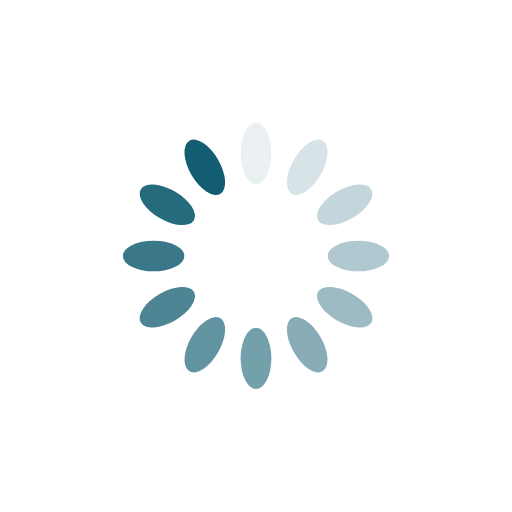
t = 0.00 s
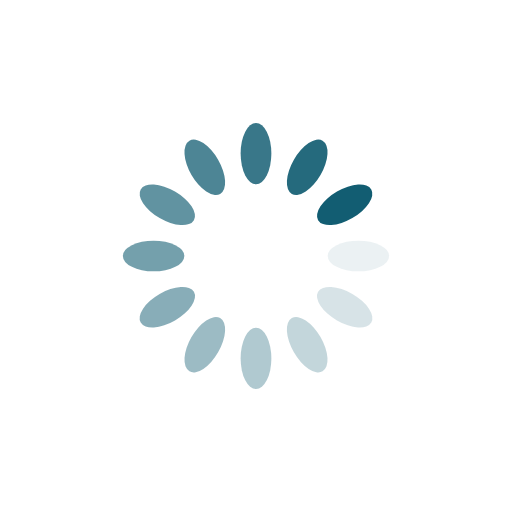
t = 0.25 s
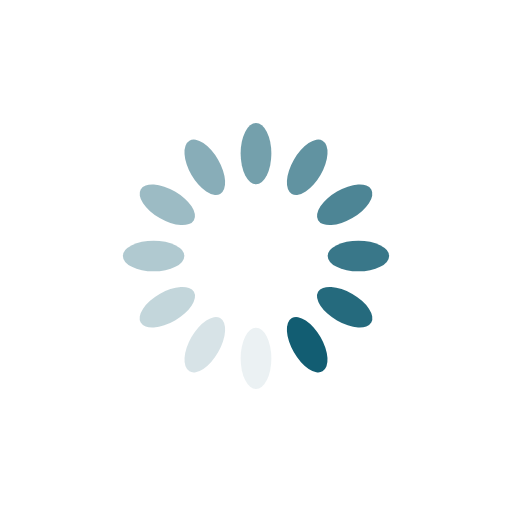
t = 0.50 s
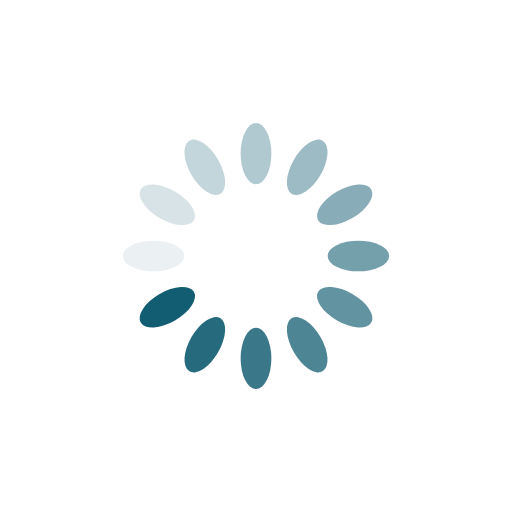
t = 0.75 s

The animated SVG that drew these frames (rendered in a browser with its animation timeline set to each time). Animation: 12 SMIL elements (animate=12); one cycle of 1.00 s, repeats indefinitely.

<?xml version="1.0" encoding="utf-8"?>
<svg xmlns="http://www.w3.org/2000/svg" xmlns:xlink="http://www.w3.org/1999/xlink" style="margin: auto; background: none; display: block; shape-rendering: auto; animation-play-state: running; animation-delay: 0s;" width="200px" height="200px" viewBox="0 0 100 100" preserveAspectRatio="xMidYMid">
<g transform="rotate(0 50 50)" style="animation-play-state: running; animation-delay: 0s;">
  <rect x="47" y="24" rx="3" ry="6" width="6" height="12" fill="#125d72" style="animation-play-state: running; animation-delay: 0s;">
    <animate attributeName="opacity" values="1;0" keyTimes="0;1" dur="1s" begin="-0.9166666666666666s" repeatCount="indefinite" style="animation-play-state: running; animation-delay: 0s;"></animate>
  </rect>
</g><g transform="rotate(30 50 50)" style="animation-play-state: running; animation-delay: 0s;">
  <rect x="47" y="24" rx="3" ry="6" width="6" height="12" fill="#125d72" style="animation-play-state: running; animation-delay: 0s;">
    <animate attributeName="opacity" values="1;0" keyTimes="0;1" dur="1s" begin="-0.8333333333333334s" repeatCount="indefinite" style="animation-play-state: running; animation-delay: 0s;"></animate>
  </rect>
</g><g transform="rotate(60 50 50)" style="animation-play-state: running; animation-delay: 0s;">
  <rect x="47" y="24" rx="3" ry="6" width="6" height="12" fill="#125d72" style="animation-play-state: running; animation-delay: 0s;">
    <animate attributeName="opacity" values="1;0" keyTimes="0;1" dur="1s" begin="-0.75s" repeatCount="indefinite" style="animation-play-state: running; animation-delay: 0s;"></animate>
  </rect>
</g><g transform="rotate(90 50 50)" style="animation-play-state: running; animation-delay: 0s;">
  <rect x="47" y="24" rx="3" ry="6" width="6" height="12" fill="#125d72" style="animation-play-state: running; animation-delay: 0s;">
    <animate attributeName="opacity" values="1;0" keyTimes="0;1" dur="1s" begin="-0.6666666666666666s" repeatCount="indefinite" style="animation-play-state: running; animation-delay: 0s;"></animate>
  </rect>
</g><g transform="rotate(120 50 50)" style="animation-play-state: running; animation-delay: 0s;">
  <rect x="47" y="24" rx="3" ry="6" width="6" height="12" fill="#125d72" style="animation-play-state: running; animation-delay: 0s;">
    <animate attributeName="opacity" values="1;0" keyTimes="0;1" dur="1s" begin="-0.5833333333333334s" repeatCount="indefinite" style="animation-play-state: running; animation-delay: 0s;"></animate>
  </rect>
</g><g transform="rotate(150 50 50)" style="animation-play-state: running; animation-delay: 0s;">
  <rect x="47" y="24" rx="3" ry="6" width="6" height="12" fill="#125d72" style="animation-play-state: running; animation-delay: 0s;">
    <animate attributeName="opacity" values="1;0" keyTimes="0;1" dur="1s" begin="-0.5s" repeatCount="indefinite" style="animation-play-state: running; animation-delay: 0s;"></animate>
  </rect>
</g><g transform="rotate(180 50 50)" style="animation-play-state: running; animation-delay: 0s;">
  <rect x="47" y="24" rx="3" ry="6" width="6" height="12" fill="#125d72" style="animation-play-state: running; animation-delay: 0s;">
    <animate attributeName="opacity" values="1;0" keyTimes="0;1" dur="1s" begin="-0.4166666666666667s" repeatCount="indefinite" style="animation-play-state: running; animation-delay: 0s;"></animate>
  </rect>
</g><g transform="rotate(210 50 50)" style="animation-play-state: running; animation-delay: 0s;">
  <rect x="47" y="24" rx="3" ry="6" width="6" height="12" fill="#125d72" style="animation-play-state: running; animation-delay: 0s;">
    <animate attributeName="opacity" values="1;0" keyTimes="0;1" dur="1s" begin="-0.3333333333333333s" repeatCount="indefinite" style="animation-play-state: running; animation-delay: 0s;"></animate>
  </rect>
</g><g transform="rotate(240 50 50)" style="animation-play-state: running; animation-delay: 0s;">
  <rect x="47" y="24" rx="3" ry="6" width="6" height="12" fill="#125d72" style="animation-play-state: running; animation-delay: 0s;">
    <animate attributeName="opacity" values="1;0" keyTimes="0;1" dur="1s" begin="-0.25s" repeatCount="indefinite" style="animation-play-state: running; animation-delay: 0s;"></animate>
  </rect>
</g><g transform="rotate(270 50 50)" style="animation-play-state: running; animation-delay: 0s;">
  <rect x="47" y="24" rx="3" ry="6" width="6" height="12" fill="#125d72" style="animation-play-state: running; animation-delay: 0s;">
    <animate attributeName="opacity" values="1;0" keyTimes="0;1" dur="1s" begin="-0.16666666666666666s" repeatCount="indefinite" style="animation-play-state: running; animation-delay: 0s;"></animate>
  </rect>
</g><g transform="rotate(300 50 50)" style="animation-play-state: running; animation-delay: 0s;">
  <rect x="47" y="24" rx="3" ry="6" width="6" height="12" fill="#125d72" style="animation-play-state: running; animation-delay: 0s;">
    <animate attributeName="opacity" values="1;0" keyTimes="0;1" dur="1s" begin="-0.08333333333333333s" repeatCount="indefinite" style="animation-play-state: running; animation-delay: 0s;"></animate>
  </rect>
</g><g transform="rotate(330 50 50)" style="animation-play-state: running; animation-delay: 0s;">
  <rect x="47" y="24" rx="3" ry="6" width="6" height="12" fill="#125d72" style="animation-play-state: running; animation-delay: 0s;">
    <animate attributeName="opacity" values="1;0" keyTimes="0;1" dur="1s" begin="0s" repeatCount="indefinite" style="animation-play-state: running; animation-delay: 0s;"></animate>
  </rect>
</g>
<!-- [ldio] generated by https://loading.io/ --></svg>
